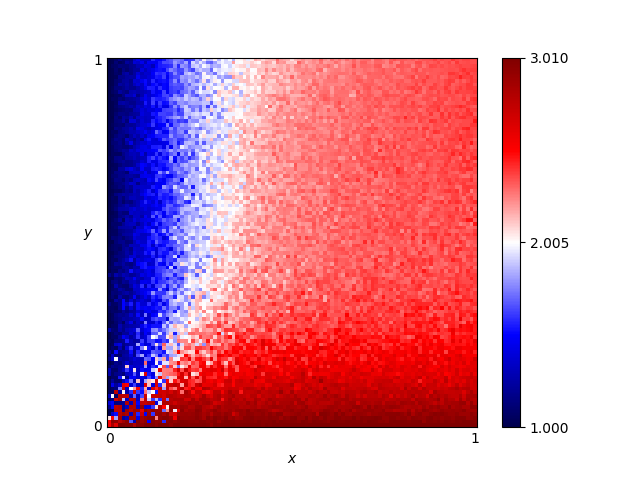

Source data for this figure (header and first rows):
x, y, score
0.46, 0.76, 2.175
0.54, 0.86, 2.22
0.16, 0.19, 1.625
0.61, 0.18, 2.525
0.82, 0.41, 2.39
0.72, 0.66, 2.25
0.63, 0.37, 2.38
0.41, 0.28, 2.405
0.16, 0.44, 1.675
0.8, 0.33, 2.425
0.84, 0.23, 2.52
0.25, 0.48, 1.94
0.62, 0.7, 2.32
0.78, 0.28, 2.445
0.03, 0.68, 1.175
0.57, 0.0, 3.01
0.69, 0.37, 2.3
0.46, 0.05, 2.89
0.65, 0.03, 2.885
0.56, 0.8, 2.255
0.28, 0.44, 2.045
0.65, 0.0, 3.005
0.57, 0.1, 2.72
0.44, 0.29, 2.36
0.63, 0.49, 2.285
0.26, 0.03, 2.85
0.92, 0.27, 2.285
0.69, 0.35, 2.425
0.79, 0.78, 2.305
0.3, 0.26, 2.12
0.98, 0.54, 2.295
0.25, 0.62, 1.745
0.55, 0.43, 2.25
0.19, 0.06, 2.785
0.14, 0.65, 1.475
0.09, 0.65, 1.36
0.92, 1.0, 2.35
0.51, 0.43, 2.31
0.36, 0.66, 2.155
0.33, 0.92, 1.99
0.01, 0.93, 1.02
0.25, 0.81, 1.705
0.9, 0.46, 2.34
0.3, 0.12, 2.505
0.87, 0.59, 2.27
0.8, 0.75, 2.33
0.93, 0.2, 2.58
0.34, 0.41, 2.095
0.05, 0.48, 1.24
0.9, 0.12, 2.67
0.59, 0.65, 2.27
0.72, 0.62, 2.3
0.29, 0.87, 1.73
0.02, 0.72, 1.14
0.8, 0.35, 2.405
0.09, 0.22, 1.54
0.05, 0.61, 1.16
0.49, 0.38, 2.29
0.62, 0.21, 2.51
0.79, 0.55, 2.39
... 10,141 more rows
